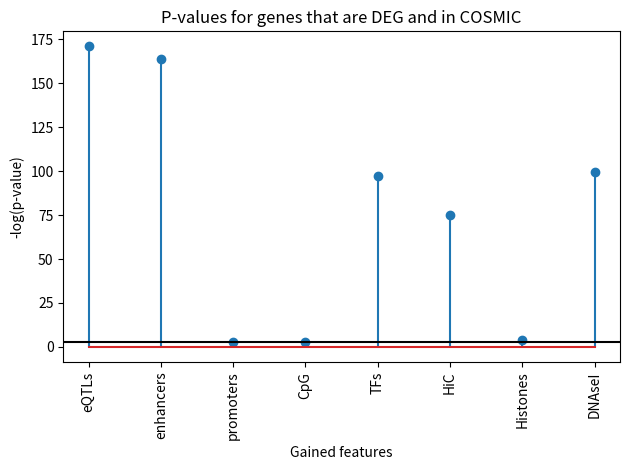
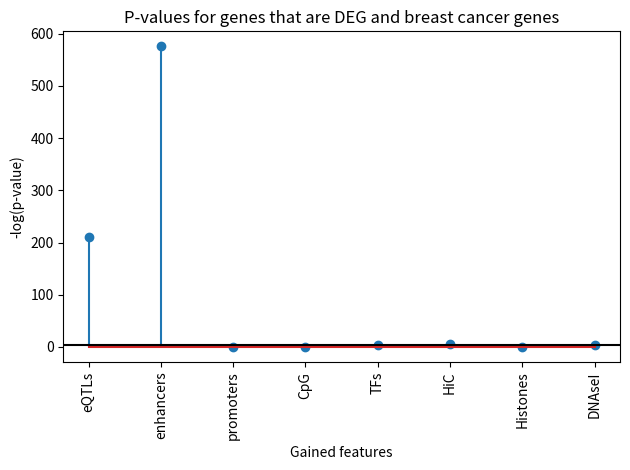
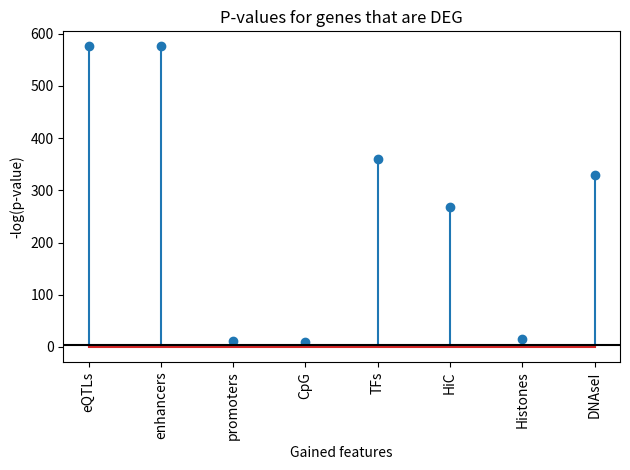
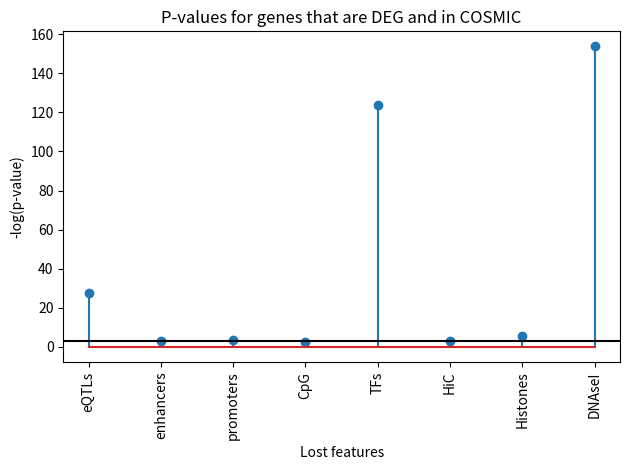
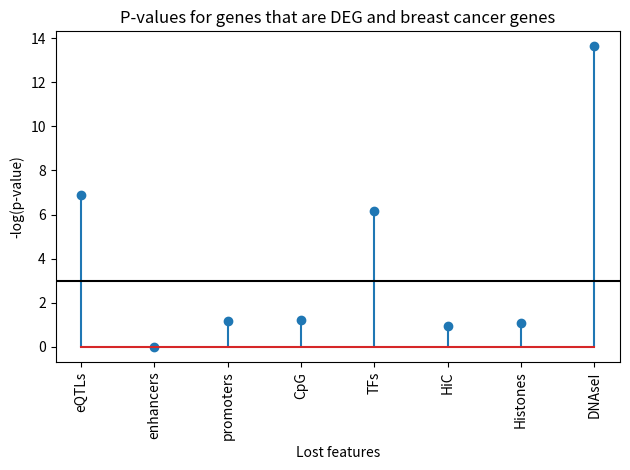
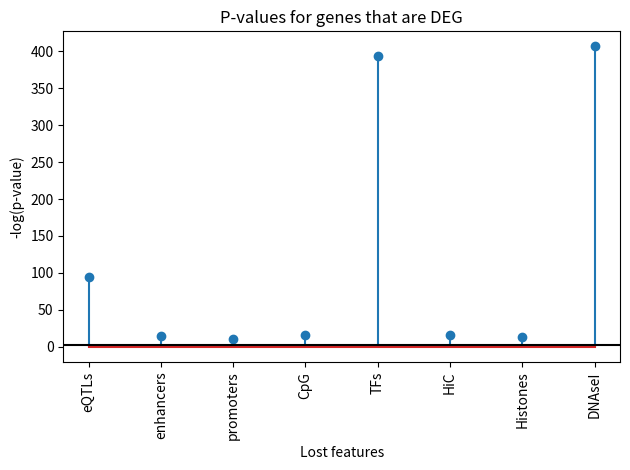
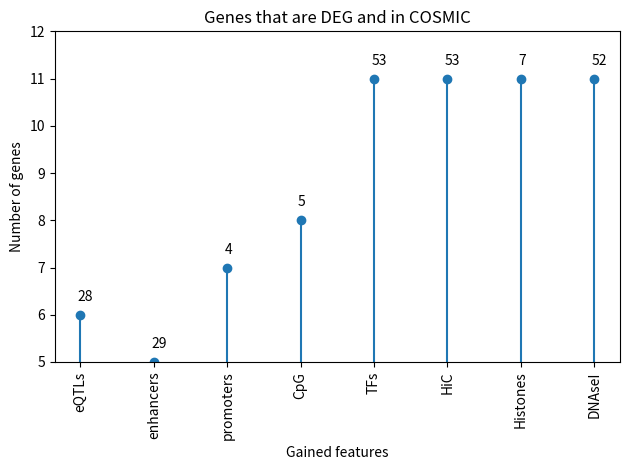
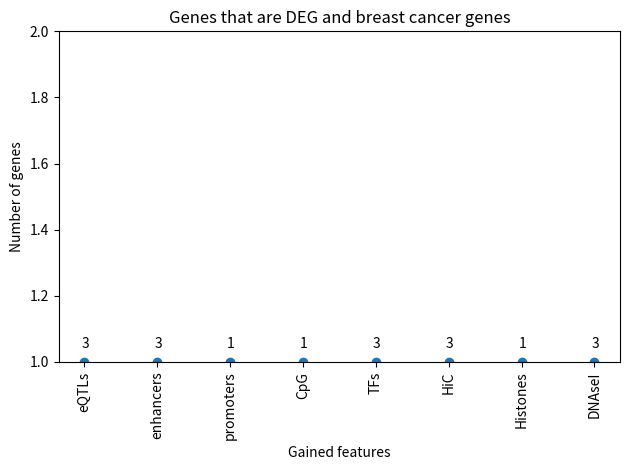
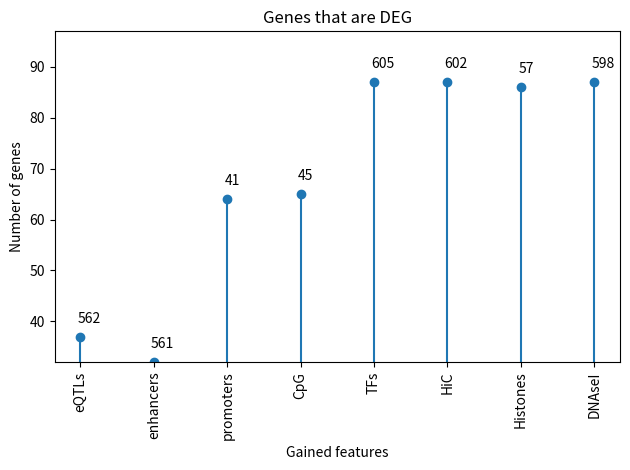
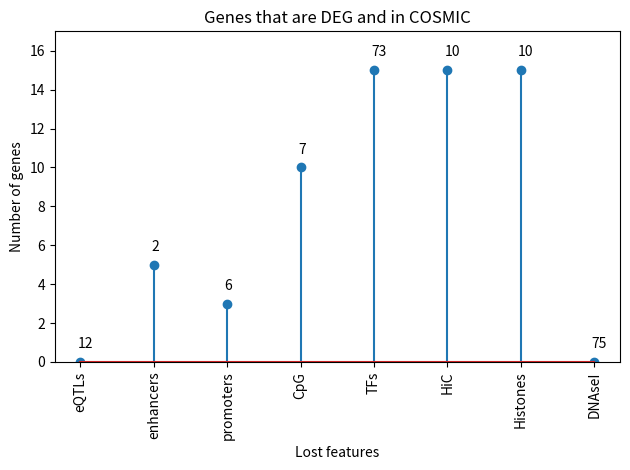
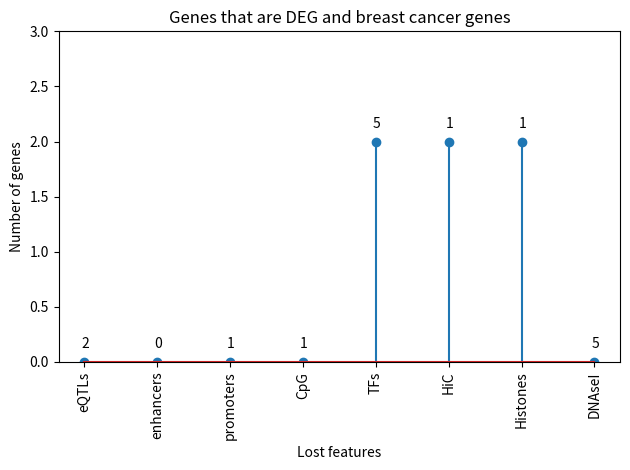
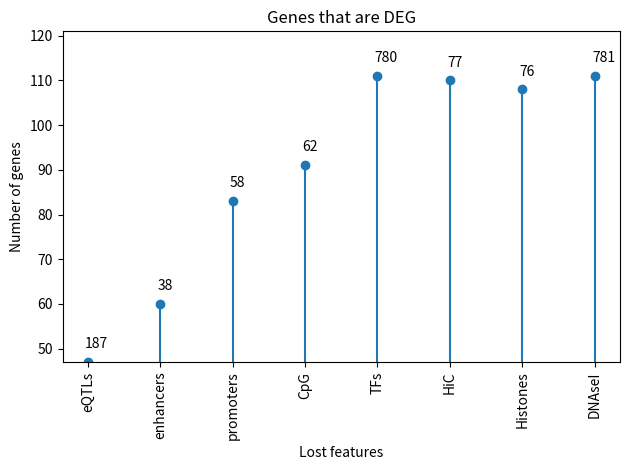

The script that saved these images, in order:
"""
	Get the scores for every feature, and plot these with vertical lines in a plot

"""

import matplotlib.pyplot as plt
import numpy as np

#Gains

#First for COSMIC + DEGs

#eqtls, enhancers, promoters, CpG, TFs, HiC, histones, dnaseI
y = [5.96768130283696e-75, 9.025675391175049e-72, 0.0698324677480698, 0.07607505848668761, 8.073202703436674e-43, 2.1618844504538086e-33, 0.015465298855195115, 5.264953341705389e-44]
y = [i + 1e-250 for i in y]
x = range(0, len(y))

fig, ax = plt.subplots()
ax.stem(x, -np.log(y))
plt.axhline(y=-np.log(0.05), color='k')
plt.title('P-values for genes that are DEG and in COSMIC')
ax.set_xticklabels(['', 'eQTLs', 'enhancers', 'promoters', 'CpG', 'TFs', 'HiC', 'Histones', 'DNAseI'])
plt.xticks(rotation=90)
plt.ylabel('-log(p-value)')
plt.xlabel('Gained features')
plt.tight_layout()
plt.savefig('gains_deg_cosmic.svg')
#plt.show()

#Repeat for BC + DEGs

#eqtls, enhancers, promoters, CpG, TFs, HiC, histones, dnaseI
y = [1.7326360323860752e-92, 0.0, 0.9689763166970913, 0.9890939248758223, 0.009392785206533907, 0.0022061247071801537, 0.8513044985435061, 0.011692728479067016]
y = [i + 1e-250 for i in y]
x = range(0, len(y))

fig, ax = plt.subplots()
ax.stem(x, -np.log(y))
plt.axhline(y=-np.log(0.05), color='k')
plt.title('P-values for genes that are DEG and breast cancer genes')
ax.set_xticklabels(['', 'eQTLs', 'enhancers', 'promoters', 'CpG', 'TFs', 'HiC', 'Histones', 'DNAseI'])
plt.xticks(rotation=90)
plt.ylabel('-log(p-value)')
plt.xlabel('Gained features')
plt.tight_layout()
plt.savefig('gains_deg_bc.svg')

#For DEGs only
#eqtls, enhancers, promoters, CpG, TFs, HiC, histones, dnaseI
y = [0.0, 0.0, 8.616640136721214e-06, 8.183109137078339e-05, 7.293214939150255e-157, 4.682793945369012e-117, 1.3973022059287285e-07, 4.5088936248048134e-144]
y = [i + 1e-250 for i in y]
x = range(0, len(y))

fig, ax = plt.subplots()
ax.stem(x, -np.log(y))
plt.axhline(y=-np.log(0.05), color='k')
plt.title('P-values for genes that are DEG')
ax.set_xticklabels(['', 'eQTLs', 'enhancers', 'promoters', 'CpG', 'TFs', 'HiC', 'Histones', 'DNAseI'])
plt.xticks(rotation=90)
plt.ylabel('-log(p-value)')
plt.xlabel('Gained features')
plt.tight_layout()
plt.savefig('gains_deg.svg')

#Repeat for lost features

#First for COSMIC + DEGs

#eqtls, enhancers, promoters, CpG, TFs, HiC, histones, dnaseI
y = [9.528605281531696e-13, 0.05978811082646416, 0.02570014473785348, 0.08221628121775268, 2.1602575486244998e-54, 0.03954706422738248, 0.003802621429074631, 1.7513477811461663e-67]
y = [i + 1e-250 for i in y]
x = range(0, len(y))

fig, ax = plt.subplots()
ax.stem(x, -np.log(y))
plt.axhline(y=-np.log(0.05), color='k')
plt.title('P-values for genes that are DEG and in COSMIC')
ax.set_xticklabels(['', 'eQTLs', 'enhancers', 'promoters', 'CpG', 'TFs', 'HiC', 'Histones', 'DNAseI'])
plt.xticks(rotation=90)
plt.ylabel('-log(p-value)')
plt.xlabel('Lost features')
plt.tight_layout()
plt.savefig('losses_deg_cosmic.svg')
#plt.show()

#Repeat for BC + DEGs

#eqtls, enhancers, promoters, CpG, TFs, HiC, histones, dnaseI
y = [0.0009987757824814457, 1, 0.3029360733233496,  0.293353510183918, 0.0020952403217837415, 0.3846460321577463, 0.3316850680568625, 1.2088355114059256e-06]
y = [i + 1e-250 for i in y]
x = range(0, len(y))

fig, ax = plt.subplots()
ax.stem(x, -np.log(y))
plt.axhline(y=-np.log(0.05), color='k')
plt.title('P-values for genes that are DEG and breast cancer genes')
ax.set_xticklabels(['', 'eQTLs', 'enhancers', 'promoters', 'CpG', 'TFs', 'HiC', 'Histones', 'DNAseI'])
plt.xticks(rotation=90)
plt.ylabel('-log(p-value)')
plt.xlabel('Lost features')
plt.tight_layout()
plt.savefig('losses_deg_bc.svg')

#For DEGs only
#eqtls, enhancers, promoters, CpG, TFs, HiC, histones, dnaseI
y = [1.2596309965999392e-41, 3.238976906145921e-07, 4.209544493298611e-05, 6.237975326899646e-08, 2.486408621376771e-171, 5.064175661770919e-08, 7.571272442603699e-07, 3.3154844222239676e-177]
y = [i + 1e-250 for i in y]
x = range(0, len(y))

fig, ax = plt.subplots()
ax.stem(x, -np.log(y))
plt.axhline(y=-np.log(0.05), color='k')
plt.title('P-values for genes that are DEG')
ax.set_xticklabels(['', 'eQTLs', 'enhancers', 'promoters', 'CpG', 'TFs', 'HiC', 'Histones', 'DNAseI'])
plt.xticks(rotation=90)
plt.ylabel('-log(p-value)')
plt.xlabel('Lost features')
plt.tight_layout()
plt.savefig('losses_deg.svg')

#repeat but then make the plot for the total number of genes (counts) and add the average counts in shuffled case


#Gains

#First for COSMIC + DEGs

#eqtls, enhancers, promoters, CpG, TFs, HiC, histones, dnaseI
y = [6, 5, 7, 8, 11, 11, 11, 11]
x = range(0, len(y))

fig, ax = plt.subplots()
ax.stem(x, y)
averages = [28, 29, 4, 5, 53, 53, 7, 52]
count = 0
for i,j in zip(x,y):
	ax.annotate(str(averages[count]), xy=(i,j), xytext=(-2,10), textcoords='offset points') #add the averages
	count += 1
plt.ylim(np.min(y), np.max(y)+1)
plt.title('Genes that are DEG and in COSMIC')
ax.set_xticklabels(['', 'eQTLs', 'enhancers', 'promoters', 'CpG', 'TFs', 'HiC', 'Histones', 'DNAseI'])
plt.xticks(rotation=90)
plt.ylabel('Number of genes')
plt.xlabel('Gained features')
plt.tight_layout()
plt.savefig('gains_deg_cosmic_counts.svg')
#plt.show()

#Repeat for BC + DEGs

#eqtls, enhancers, promoters, CpG, TFs, HiC, histones, dnaseI
y = [1, 1, 1, 1, 1, 1, 1, 1]
x = range(0, len(y))
averages = [3, 3, 1, 1, 3, 3, 1, 3]

fig, ax = plt.subplots()
ax.stem(x, y)
count = 0
for i,j in zip(x,y):
	ax.annotate(str(averages[count]), xy=(i,j), xytext=(-2,10), textcoords='offset points') #add the averages
	count += 1
plt.ylim(np.min(y), np.max(y)+1)
plt.title('Genes that are DEG and breast cancer genes')
ax.set_xticklabels(['', 'eQTLs', 'enhancers', 'promoters', 'CpG', 'TFs', 'HiC', 'Histones', 'DNAseI'])
plt.xticks(rotation=90)
plt.ylabel('Number of genes')
plt.xlabel('Gained features')
plt.tight_layout()
plt.savefig('gains_deg_bc_counts.svg')

#For DEGs only
#eqtls, enhancers, promoters, CpG, TFs, HiC, histones, dnaseI
y = [37, 32, 64, 65, 87, 87, 86, 87]
x = range(0, len(y))
averages = [562, 561, 41, 45, 605, 602, 57, 598]

fig, ax = plt.subplots()
ax.stem(x, y)
count = 0
for i,j in zip(x,y):
	ax.annotate(str(averages[count]), xy=(i,j), xytext=(-2,10), textcoords='offset points') #add the averages
	count += 1
plt.ylim(np.min(y), np.max(y)+10)
plt.title('Genes that are DEG')
ax.set_xticklabels(['', 'eQTLs', 'enhancers', 'promoters', 'CpG', 'TFs', 'HiC', 'Histones', 'DNAseI'])
plt.xticks(rotation=90)
plt.ylabel('Number of genes')
plt.xlabel('Gained features')
plt.tight_layout()
plt.savefig('gains_deg_counts.svg')

#losses

#First for COSMIC + DEGs

#eqtls, enhancers, promoters, CpG, TFs, HiC, histones, dnaseI
y = [0, 5, 3, 10, 15, 15, 15, 0]
x = range(0, len(y))

averages = [12, 2, 6, 7, 73, 10, 10, 75]

fig, ax = plt.subplots()
ax.stem(x, y)
count = 0
for i,j in zip(x,y):
	ax.annotate(str(averages[count]), xy=(i,j), xytext=(-2,10), textcoords='offset points') #add the averages
	count += 1
plt.ylim(np.min(y), np.max(y)+2)
plt.title('Genes that are DEG and in COSMIC')
ax.set_xticklabels(['', 'eQTLs', 'enhancers', 'promoters', 'CpG', 'TFs', 'HiC', 'Histones', 'DNAseI'])
plt.xticks(rotation=90)
plt.ylabel('Number of genes')
plt.xlabel('Lost features')
plt.tight_layout()
plt.savefig('losses_deg_cosmic_counts.svg')
#plt.show()

#Repeat for BC + DEGs

#eqtls, enhancers, promoters, CpG, TFs, HiC, histones, dnaseI
y = [0, 0, 0, 0, 2, 2, 2, 0]
x = range(0, len(y))
averages = [2, 0, 1, 1, 5, 1, 1, 5]

fig, ax = plt.subplots()
ax.stem(x, y)
count = 0
for i,j in zip(x,y):
	ax.annotate(str(averages[count]), xy=(i,j), xytext=(-2,10), textcoords='offset points') #add the averages
	count += 1
plt.ylim(np.min(y), np.max(y)+1)
plt.title('Genes that are DEG and breast cancer genes')
ax.set_xticklabels(['', 'eQTLs', 'enhancers', 'promoters', 'CpG', 'TFs', 'HiC', 'Histones', 'DNAseI'])
plt.xticks(rotation=90)
plt.ylabel('Number of genes')
plt.xlabel('Lost features')
plt.tight_layout()
plt.savefig('losses_deg_bc_counts.svg')

#For DEGs only
#eqtls, enhancers, promoters, CpG, TFs, HiC, histones, dnaseI
y = [47, 60, 83, 91, 111, 110, 108, 111]
x = range(0, len(y))
averages = [187, 38, 58, 62, 780, 77, 76, 781]

fig, ax = plt.subplots()
ax.stem(x, y)
count = 0
for i,j in zip(x,y):
	ax.annotate(str(averages[count]), xy=(i,j), xytext=(-2,10), textcoords='offset points') #add the averages
	count += 1
plt.ylim(np.min(y), np.max(y)+10)
plt.title('Genes that are DEG')
ax.set_xticklabels(['', 'eQTLs', 'enhancers', 'promoters', 'CpG', 'TFs', 'HiC', 'Histones', 'DNAseI'])
plt.xticks(rotation=90)
plt.ylabel('Number of genes')
plt.xlabel('Lost features')
plt.tight_layout()
plt.savefig('losses_deg_counts.svg')
